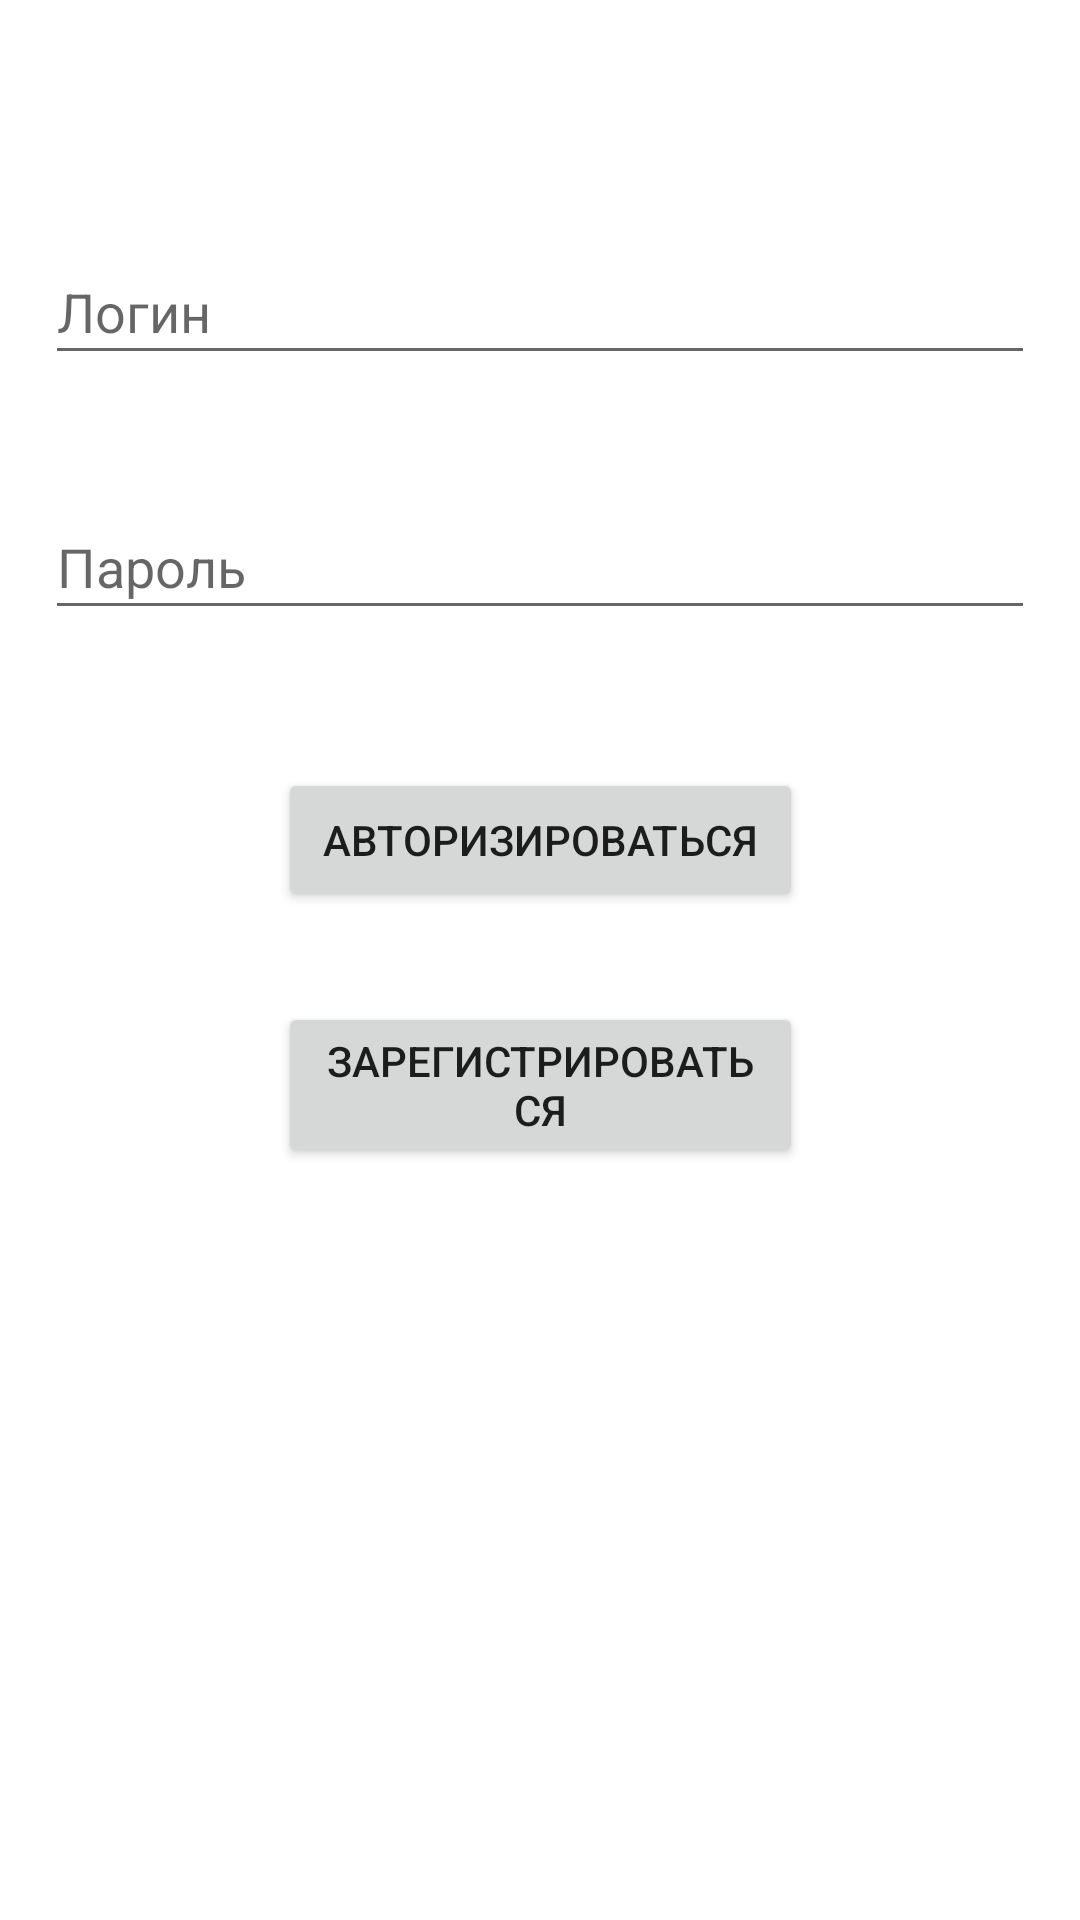

Reconstruct the res/layout file that produces this screen, plus the resources it refers to.
<!-- AndroidManifest.xml: application theme Theme.NewsFeed_SQLite -->
<!-- res/layout/login.xml -->
<?xml version="1.0" encoding="utf-8"?>

<androidx.constraintlayout.widget.ConstraintLayout xmlns:android="http://schemas.android.com/apk/res/android"
    xmlns:app="http://schemas.android.com/apk/res-auto"
    xmlns:tools="http://schemas.android.com/tools"
    android:layout_width="match_parent"
    android:layout_height="match_parent"
    tools:context=".LoginActivity">

    <EditText
        android:id="@+id/txtLogin"
        android:layout_width="330dp"
        android:layout_height="45dp"
        android:layout_marginTop="80sp"
        android:hint="Логин"
        android:text=""
        app:layout_constraintEnd_toEndOf="parent"
        app:layout_constraintStart_toStartOf="parent"
        app:layout_constraintTop_toTopOf="parent" />

    <EditText
        android:id="@+id/txtPassword"
        android:layout_width="330dp"
        android:layout_height="45dp"
        android:layout_marginTop="40sp"
        android:hint="Пароль"
        android:inputType="textPassword"
        android:text=""
        app:layout_constraintEnd_toEndOf="parent"
        app:layout_constraintStart_toStartOf="parent"
        app:layout_constraintTop_toBottomOf="@id/txtLogin" />

    <Button
        android:id="@+id/btnEnter"
        android:layout_width="175dp"
        android:layout_height="wrap_content"
        android:onClick="enterClick"
        android:text="Авторизироваться"
        app:layout_constraintBottom_toBottomOf="parent"
        app:layout_constraintEnd_toEndOf="parent"
        app:layout_constraintStart_toStartOf="parent"
        app:layout_constraintTop_toBottomOf="@+id/txtPassword"
        app:layout_constraintVertical_bias="0.12" />

    <Button
        android:id="@+id/btnRegistration"
        android:layout_width="175dp"
        android:layout_height="wrap_content"
        android:layout_marginTop="30sp"
        android:onClick="regClick"
        android:text="Зарегистрироваться"
        app:layout_constraintEnd_toEndOf="parent"
        app:layout_constraintStart_toStartOf="parent"
        app:layout_constraintTop_toBottomOf="@id/btnEnter" />

</androidx.constraintlayout.widget.ConstraintLayout>
<!-- resources referenced by this layout -->
<resources>
  <style name="Theme.NewsFeed_SQLite" parent="Theme.MaterialComponents.DayNight.DarkActionBar">
          
          <item name="colorPrimary">@color/purple_500</item>
          <item name="colorPrimaryVariant">@color/purple_700</item>
          <item name="colorOnPrimary">@color/white</item>
          
          <item name="colorSecondary">@color/teal_200</item>
          <item name="colorSecondaryVariant">@color/teal_700</item>
          <item name="colorOnSecondary">@color/black</item>
          
          <item name="android:statusBarColor" tools:targetApi="l">?attr/colorPrimaryVariant</item>
          
      </style>
  <!-- not gathered from this repository: default colours our renderer supplied (Android Studio template values) -->
  <color name="purple_500">#FF6200EE</color>
  <color name="purple_700">#FF3700B3</color>
  <color name="teal_200">#FF03DAC5</color>
  <color name="teal_700">#FF018786</color>
  <color name="black">#FF000000</color>
  <color name="white">#FFFFFFFF</color>
</resources>
